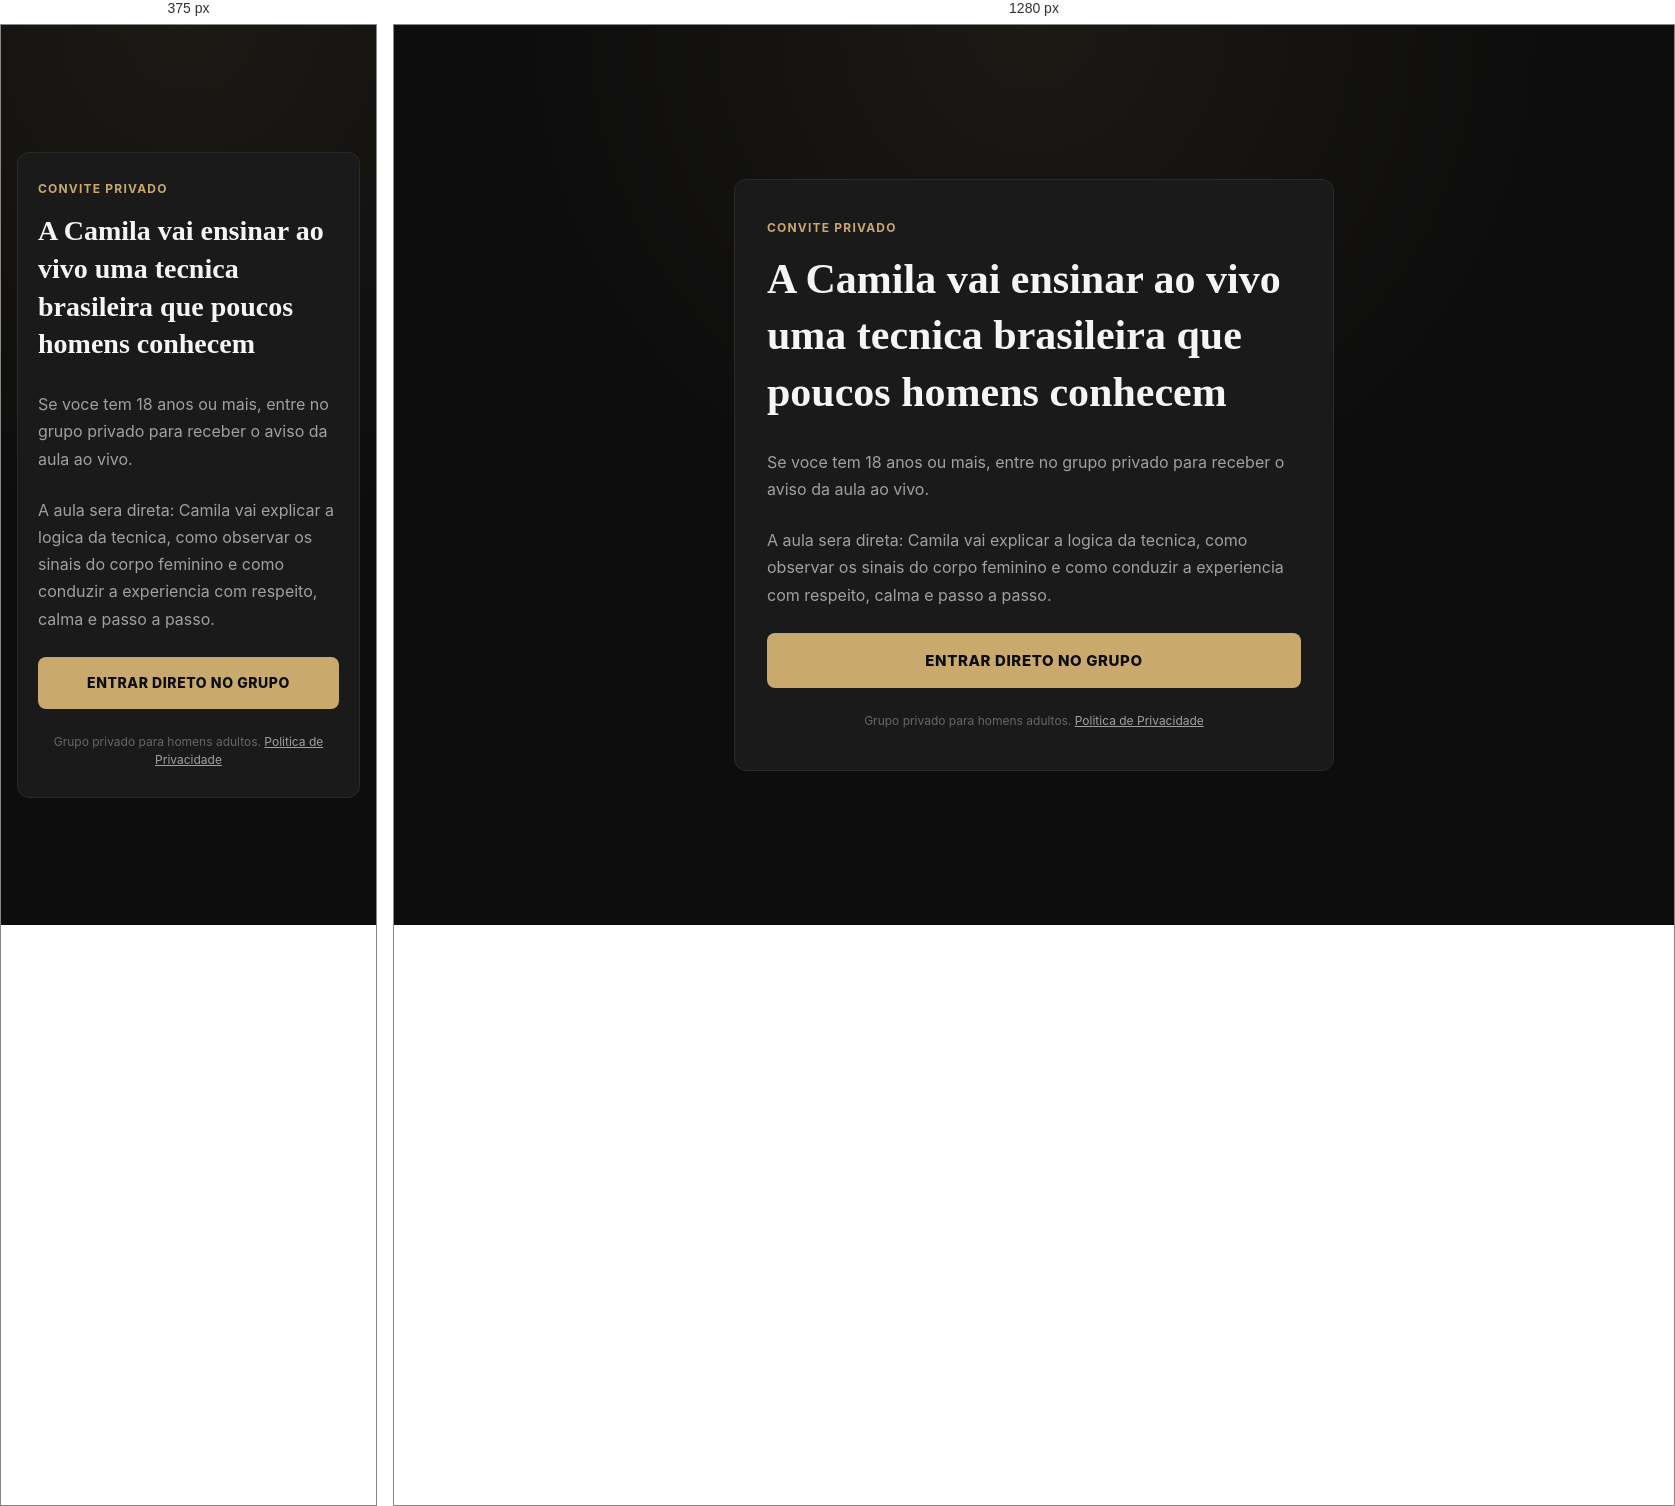
Rendered at 375 px and 1280 px, left to right.

<!-- file: index.html -->
<!DOCTYPE html>
<html lang="pt-BR">
<head>
  <meta charset="UTF-8">
  <meta name="viewport" content="width=device-width, initial-scale=1.0">
  <title>Aula Ao Vivo | Brazilian Massage</title>
  <link rel="preconnect" href="https://fonts.googleapis.com">
  <link rel="preconnect" href="https://fonts.gstatic.com" crossorigin>
  <link href="https://fonts.googleapis.com/css2?family=Playfair+Display:wght@400;600;700&family=Inter:wght@300;400;500;600;700;800&display=swap" rel="stylesheet">
  <link rel="stylesheet" href="/css/style.css">
</head>
<body>
  <main class="page-container">
    <section class="content-card text-only-invite" aria-labelledby="invite-title">
      <p class="eyebrow">Convite privado</p>
      <h1 class="page-title" id="invite-title">A Camila vai ensinar ao vivo uma tecnica brasileira que poucos homens conhecem</h1>
      <p class="lead">Se voce tem 18 anos ou mais, entre no grupo privado para receber o aviso da aula ao vivo.</p>
      <p class="body-copy">A aula sera direta: Camila vai explicar a logica da tecnica, como observar os sinais do corpo feminino e como conduzir a experiencia com respeito, calma e passo a passo.</p>

      <a class="btn-telegram" href="https://t.me/+6Fr_8omTUXVhZGNh">Entrar direto no grupo</a>
      <p class="privacy-note">Grupo privado para homens adultos. <a href="/privacy">Politica de Privacidade</a></p>
    </section>
  </main>
</body>
</html>


/* @media block from style.css */
@media (max-width: 480px) {
  body {
    padding: 16px;
  }

  .question-card,
  .content-card {
    padding: 28px 20px;
  }

  .option {
    padding: 16px;
  }

  .btn-continue,
  .btn-primary,
  .btn-secondary,
  .btn-telegram {
    font-size: 14px;
    padding: 17px 14px;
  }
}